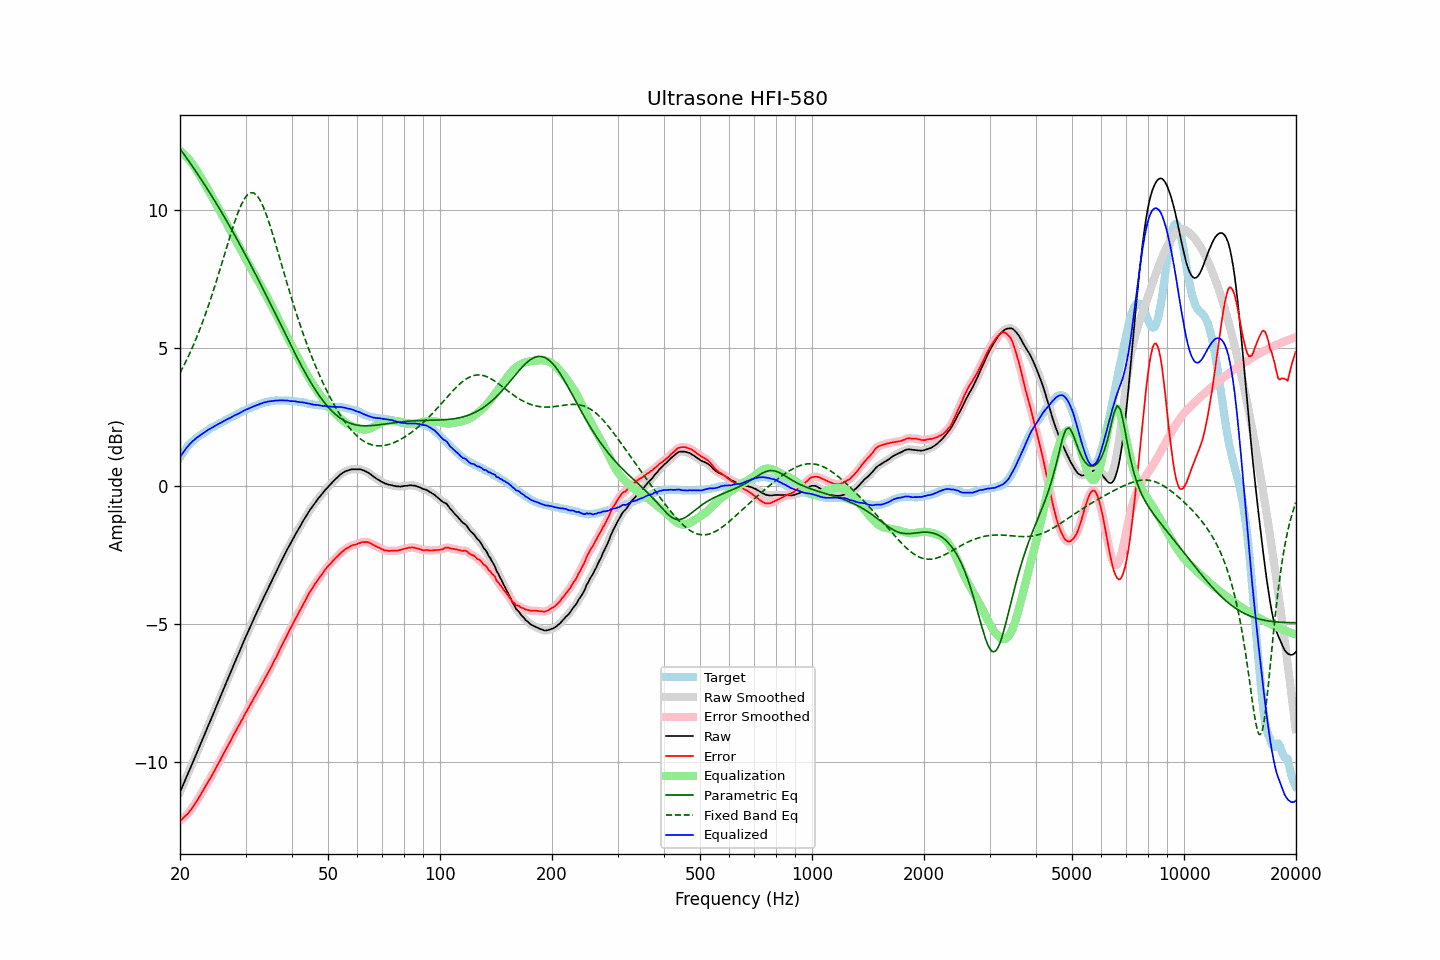

Source data for this figure (header and first rows):
frequency, raw, error, smoothed, error_smoothed, equalization, parametric_eq, fixed_band_eq, equalized_raw, equalized_smoothed, target
20.00, -11.08, -12.12, -11.08, -12.12, 12.12, 12.20, 4.09, 1.04, 1.04, 1.04
20.20, -10.95, -12.08, -10.95, -12.07, 12.08, 12.12, 4.20, 1.13, 1.13, 1.13
20.40, -10.81, -12.02, -10.81, -12.02, 12.02, 12.04, 4.31, 1.22, 1.21, 1.21
20.61, -10.68, -11.96, -10.68, -11.97, 11.97, 11.95, 4.42, 1.29, 1.29, 1.28
20.81, -10.54, -11.91, -10.54, -11.91, 11.91, 11.87, 4.54, 1.37, 1.37, 1.37
21.02, -10.41, -11.86, -10.41, -11.85, 11.85, 11.79, 4.66, 1.44, 1.44, 1.45
21.23, -10.27, -11.78, -10.27, -11.78, 11.78, 11.71, 4.79, 1.51, 1.51, 1.51
21.44, -10.14, -11.71, -10.14, -11.71, 11.70, 11.62, 4.92, 1.56, 1.57, 1.57
21.66, -10.00, -11.62, -10.00, -11.62, 11.62, 11.54, 5.05, 1.62, 1.62, 1.62
21.87, -9.87, -11.54, -9.87, -11.54, 11.54, 11.45, 5.18, 1.67, 1.67, 1.67
22.09, -9.73, -11.45, -9.73, -11.45, 11.45, 11.37, 5.32, 1.72, 1.72, 1.72
22.31, -9.59, -11.36, -9.59, -11.36, 11.36, 11.28, 5.47, 1.77, 1.77, 1.77
22.54, -9.45, -11.26, -9.45, -11.26, 11.26, 11.19, 5.61, 1.81, 1.81, 1.81
22.76, -9.32, -11.17, -9.32, -11.16, 11.16, 11.10, 5.76, 1.84, 1.85, 1.85
22.99, -9.18, -11.06, -9.18, -11.06, 11.06, 11.01, 5.92, 1.88, 1.89, 1.88
23.22, -9.04, -10.96, -9.04, -10.96, 10.97, 10.92, 6.08, 1.93, 1.93, 1.92
23.45, -8.90, -10.86, -8.90, -10.86, 10.87, 10.83, 6.24, 1.97, 1.97, 1.96
23.69, -8.76, -10.76, -8.76, -10.76, 10.77, 10.74, 6.41, 2.00, 2.01, 2.00
23.92, -8.62, -10.66, -8.62, -10.67, 10.66, 10.65, 6.57, 2.05, 2.04, 2.04
24.16, -8.49, -10.58, -8.49, -10.57, 10.56, 10.56, 6.75, 2.07, 2.08, 2.09
24.40, -8.35, -10.47, -8.35, -10.46, 10.46, 10.46, 6.92, 2.11, 2.11, 2.12
24.65, -8.21, -10.35, -8.21, -10.36, 10.35, 10.37, 7.11, 2.14, 2.14, 2.14
24.89, -8.07, -10.24, -8.07, -10.24, 10.25, 10.28, 7.29, 2.18, 2.18, 2.17
25.14, -7.93, -10.14, -7.93, -10.14, 10.14, 10.18, 7.47, 2.21, 2.21, 2.21
25.39, -7.79, -10.03, -7.79, -10.03, 10.03, 10.08, 7.66, 2.24, 2.24, 2.24
25.65, -7.65, -9.93, -7.65, -9.92, 9.92, 9.99, 7.85, 2.27, 2.27, 2.28
25.91, -7.51, -9.81, -7.51, -9.81, 9.81, 9.89, 8.05, 2.30, 2.30, 2.30
26.16, -7.37, -9.70, -7.37, -9.71, 9.71, 9.79, 8.24, 2.34, 2.34, 2.33
26.43, -7.23, -9.60, -7.23, -9.59, 9.60, 9.69, 8.43, 2.37, 2.37, 2.37
26.69, -7.09, -9.49, -7.09, -9.49, 9.49, 9.59, 8.63, 2.40, 2.40, 2.40
26.96, -6.95, -9.38, -6.96, -9.39, 9.38, 9.49, 8.82, 2.43, 2.43, 2.43
27.23, -6.82, -9.28, -6.82, -9.28, 9.27, 9.39, 9.01, 2.45, 2.46, 2.46
27.50, -6.68, -9.17, -6.68, -9.17, 9.17, 9.28, 9.19, 2.48, 2.49, 2.49
27.77, -6.54, -9.05, -6.54, -9.06, 9.06, 9.18, 9.37, 2.52, 2.52, 2.51
28.05, -6.40, -8.95, -6.40, -8.94, 8.95, 9.08, 9.55, 2.55, 2.55, 2.55
28.33, -6.27, -8.84, -6.27, -8.84, 8.84, 8.97, 9.72, 2.57, 2.58, 2.57
28.62, -6.13, -8.73, -6.13, -8.74, 8.74, 8.86, 9.88, 2.60, 2.60, 2.60
28.90, -6.00, -8.64, -6.00, -8.63, 8.63, 8.76, 10.02, 2.63, 2.63, 2.64
29.19, -5.86, -8.52, -5.86, -8.53, 8.52, 8.65, 10.16, 2.66, 2.66, 2.66
29.48, -5.72, -8.43, -5.72, -8.42, 8.42, 8.54, 10.27, 2.70, 2.70, 2.71
29.78, -5.58, -8.30, -5.58, -8.31, 8.31, 8.43, 10.38, 2.73, 2.73, 2.72
30.08, -5.45, -8.20, -5.45, -8.20, 8.21, 8.33, 10.46, 2.75, 2.76, 2.75
30.38, -5.32, -8.10, -5.32, -8.10, 8.10, 8.22, 10.53, 2.78, 2.78, 2.78
30.68, -5.19, -8.00, -5.19, -8.00, 7.99, 8.10, 10.57, 2.80, 2.80, 2.81
30.99, -5.06, -7.89, -5.06, -7.89, 7.89, 7.99, 10.61, 2.83, 2.83, 2.83
31.30, -4.93, -7.78, -4.93, -7.79, 7.79, 7.88, 10.60, 2.85, 2.85, 2.85
31.61, -4.80, -7.68, -4.80, -7.68, 7.68, 7.77, 10.59, 2.88, 2.88, 2.88
31.93, -4.68, -7.58, -4.68, -7.58, 7.58, 7.66, 10.55, 2.90, 2.90, 2.90
32.24, -4.55, -7.47, -4.55, -7.48, 7.48, 7.54, 10.49, 2.93, 2.92, 2.92
32.57, -4.43, -7.38, -4.43, -7.37, 7.37, 7.43, 10.41, 2.94, 2.94, 2.95
32.89, -4.30, -7.27, -4.30, -7.27, 7.27, 7.31, 10.32, 2.97, 2.97, 2.97
33.22, -4.18, -7.17, -4.18, -7.17, 7.17, 7.20, 10.20, 2.99, 2.99, 2.99
33.55, -4.05, -7.06, -4.05, -7.06, 7.06, 7.08, 10.07, 3.01, 3.01, 3.01
33.89, -3.93, -6.95, -3.93, -6.95, 6.96, 6.96, 9.92, 3.03, 3.03, 3.02
34.23, -3.81, -6.85, -3.81, -6.85, 6.85, 6.85, 9.77, 3.04, 3.04, 3.04
34.57, -3.69, -6.74, -3.69, -6.74, 6.74, 6.73, 9.60, 3.05, 3.05, 3.05
34.92, -3.57, -6.63, -3.57, -6.63, 6.63, 6.61, 9.42, 3.06, 3.06, 3.06
35.27, -3.45, -6.53, -3.45, -6.52, 6.52, 6.49, 9.23, 3.07, 3.07, 3.08
35.62, -3.33, -6.40, -3.33, -6.41, 6.41, 6.38, 9.05, 3.08, 3.08, 3.07
35.97, -3.21, -6.29, -3.21, -6.29, 6.29, 6.26, 8.85, 3.08, 3.08, 3.08
... 635 more rows
